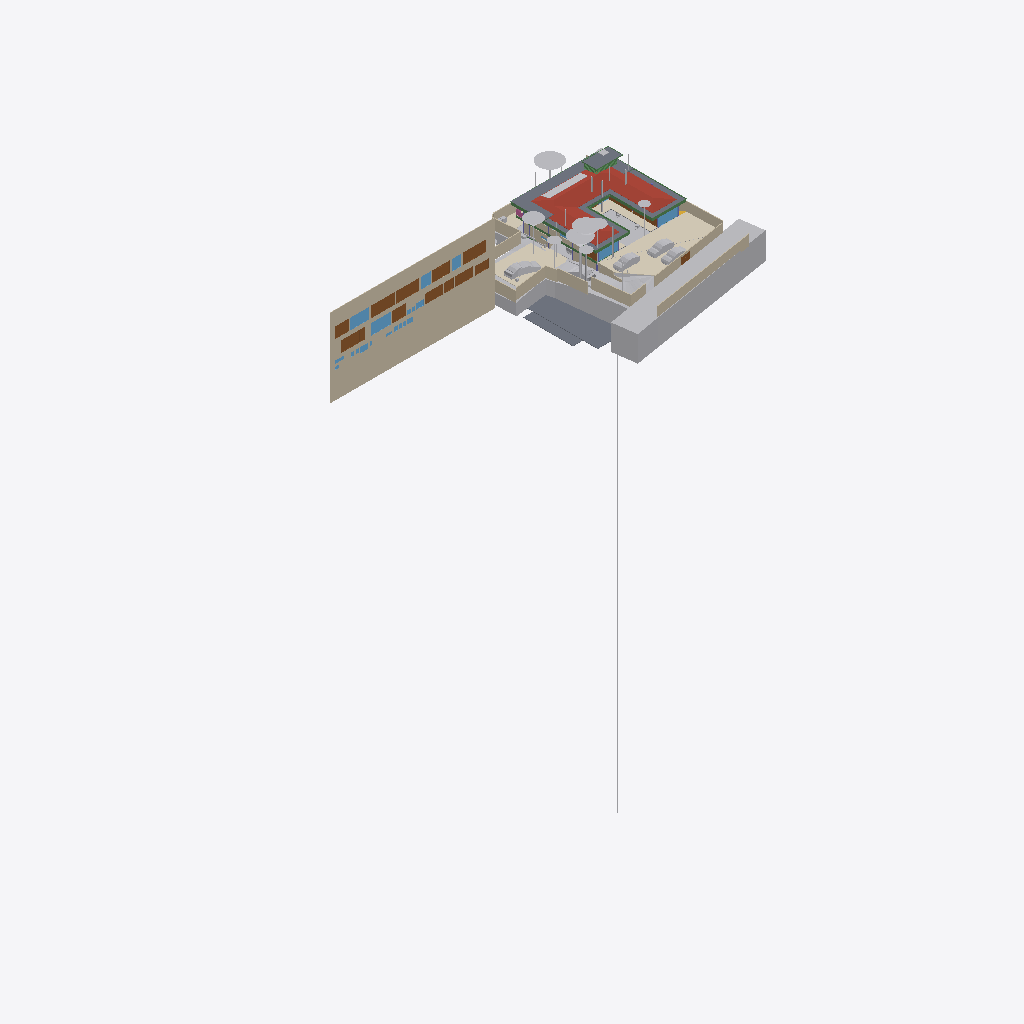
Isometric view of an IFC building model (IFC-SPF (STEP), schema IFC4X3, length unit metre), seen from the south-west, elements coloured by IFC class (only those large enough to see are counted): 40 other elements (light grey), 22 walls (beige), 15 doors (brown), 10 windows (light blue), 10 beams (green), 8 slabs (grey), 4 coverings (cream), 1 roof (red-brown), 1 railing (pink).
Extent 96.7 m × 45.5 m × 138.5 m (x, y, z). Storeys (12): Footing at -3.50 m; GF Floor Level at -2.70 m; GF at -2.65 m; Electrical at 0.00 m; Plumbing at 0.00 m; Road Level at 0.00 m; Areacalc at 0.00 m; FF at 0.45 m; FF Lintel at 3.15 m; schedule at 3.50 m; SF at 3.65 m; Terrace at 5.00 m. Elements (1190): 223 IfcBeam, 109 IfcWall, 108 IfcSlab, 94 IfcCovering, 75 IfcSwitchingDevice, 72 IfcPipeSegment, 53 IfcColumn, 47 IfcLightFixture, 41 IfcDoor, 39 IfcFurniture, 36 IfcWindow, 31 IfcElectricDistributionBoard.

HEADER;
FILE_DESCRIPTION(('ViewDefinition [CoordinationView]'),'2;1');
FILE_NAME('Manilal.ifc','2025-10-02T17:32:46+05:30',(''),(''),'IfcOpenShell 0.8.3-post1','Bonsai 0.8.3-post1','');
FILE_SCHEMA(('IFC4X3'));
ENDSEC;
DATA;
#24581=IFCPROJECT('2TuuvCHJz54PsFPcraEbH$',$,'My Project',$,$,$,$,(#53,#354),#24580);
#35019=IFCSITE('0lpfVeOW52QfroqLYyHNY2',$,'My Site',$,$,#28,$,$,$,$,$,$,$,$);
#35435=IFCBUILDING('0MzaWOaS178x5FMqOflU3C',$,'My Building',$,$,#33,$,$,$,$,$,$);
#30840=IFCBUILDINGSTOREY('09kFoqoxrCvB1_fcEsMZsQ',$,'FF',$,$,#38,$,$,$,$);
#33791=IFCBUILDINGSTOREY('0zoFHJ9PnFW80M$mIVDQW3',$,'GF',$,$,#258,$,$,$,$);
#35436=IFCBUILDINGSTOREY('0MckaoTknA3edZMUNhTyAK',$,'SF',$,$,#6262,$,$,$,$);
#35437=IFCBUILDINGSTOREY('0DtUgpQ1b6nBmkLmvc_ehu',$,'FF Lintel',$,$,#3248,$,$,$,$);
#35438=IFCBUILDINGSTOREY('2nxT8wHGnDX9t8LjuK$yoz',$,'Footing',$,$,#16334,$,$,$,$);
#35439=IFCBUILDINGSTOREY('2JRfeNnUP7R92jcKtKmwj5',$,'Electrical',$,$,#5283,$,$,$,$);
#35440=IFCBUILDINGSTOREY('0fi$VcvNr0Zu6wnPuK6jDB',$,'Plumbing',$,$,#12883,$,$,$,$);
#35441=IFCBUILDINGSTOREY('0qJiDzySr4lhgisX7t8beM',$,'GF Floor Level',$,$,#6749,$,$,$,$);
#35442=IFCBUILDINGSTOREY('33UZQ2TSvAg8IY4x5QCp2i',$,'schedule',$,$,#2336,$,$,$,$);
#35448=IFCBUILDINGSTOREY('3LpnsPikv4mRTBpfC3WQtx',$,'Road Level',$,$,#35447,$,$,$,$);
#35454=IFCBUILDINGSTOREY('2oUibsQsXAPxeAaTU5dGGW',$,'Terrace',$,$,#35453,$,$,$,$);
#35455=IFCBUILDINGSTOREY('3JrIAq4xL0avIQ8pEnV5X6',$,'Areacalc',$,$,#28105,$,$,$,$);
#26208=IFCWALL('39NBZ$Y4H9UeVfIVxICpeX',$,'Wall',$,$,#2341,#26207,'',$);
#29425=IFCGEOGRAPHICELEMENT('20M0x6_hv1D8u5ftoKpVy3',$,'Road',$,$,#29400,#29424,$,.TERRAIN.);
#19648=IFCROOF('188ChkeVP4PP3HZ1_FwQ2Y',$,'Roof',$,$,#19588,#19647,$,.HIP_ROOF.);
#6599=IFCGEOGRAPHICELEMENT('1mqx3WFMb0_xZzgY5_pKpf',$,'Site',$,$,#6441,#6598,$,.TERRAIN.);
#6804=IFCCOVERING('0wVm3FyC1DcRA3R7QYk_cw',$,'Covering',$,$,#104629,#6803,$,$);
#28131=IFCSLAB('39q3J0Avn2axyYxQecralg',$,'FF',$,$,#28123,#28130,$,$);
#13800=IFCCOVERING('03Ox3hl4j9nvRXKoGSaXGU',$,'Covering',$,$,#13792,#13799,$,$);
#16209=IFCSLAB('2Ni7UfUwb4of1NRt7pcP4e',$,'Slab',$,$,#16201,#16208,$,$);
#68931=IFCWALL('1WNacC15X0Xf0V_b60Qnrw',$,'Wall',$,$,#68916,#68930,$,$);
#16226=IFCSLAB('25EiGLyX5BKxeS54E7G1re',$,'Slab',$,$,#16214,#16225,$,$);
#49673=IFCSLAB('07r2B4jwr7$9NI9prgbzaX',$,'GF',$,$,#49665,#49672,$,$);
#19241=IFCEARTHWORKSFILL('1Znkwxu0n0meOY5Z$J5ocC',$,'New',$,$,#19208,#19240,$,.SLOPEFILL.);
#17773=IFCCOVERING('0_sfUdWJL30geCimsSdPtS',$,'Covering',$,$,#17761,#17772,$,$);
#14006=IFCEARTHWORKSCUT('3NfQzW2p90kemh8IGcUxhf',$,'roader',$,$,#13849,#14005,$,.PAVEMENTMILLING.);
#7198=IFCWALL('27WVA19Qv4efvQm6cWiqsn',$,'Wall',$,$,#7183,#7197,$,$);
#52375=IFCGEOGRAPHICELEMENT('3uYxZnds99jOH$HzfZr4nt',$,'Plaav','43dia, 135c',$,#52304,#52374,$,.VEGETATION.);
#18325=IFCBOREHOLE('1fqyZKm99FCB9RePUocI_6',$,'Borehole',$,$,#18304,#18324,$);
#16196=IFCSLAB('2HYCoI0uf8CwWU71Eeg8K8',$,'Slab',$,$,#16184,#16195,$,$);
#6852=IFCWALL('10l$0x7lzBbBMMGF1qxI0s',$,'Wall',$,$,#6830,#6851,$,$);
#7070=IFCWALL('1HPS5ge59FQA3Ucv4$dmpm',$,'Wall',$,$,#6754,#7069,$,$);
#6947=IFCWALL('2oOsi6buvCeB4sZT1ijFA2',$,'Wall',$,$,#6925,#6946,$,$);
#52147=IFCGEOGRAPHICELEMENT('00i077OX9F1QAiqaHlhRfb',$,'Plaav','32dia, 101c',$,#52076,#52146,$,.VEGETATION.);
#7055=IFCWALL('2Y2Bm57Cb8Exxz7st0aRUc',$,'Wall',$,$,#7026,#7054,$,$);
#27274=IFCSLAB('3CWvIDU8b5ovMmi84oWpbg',$,'Covering.004',$,$,#27266,#27273,$,.FLOOR.);
#52223=IFCGEOGRAPHICELEMENT('2hWh3TuZPCwB0qwf7zQl8W',$,'Plaav','48dia, 150c',$,#52152,#52222,$,.VEGETATION.);
#7158=IFCWALL('2UlyJbGOL47vem9W3W5T7b',$,'Wall',$,$,#7129,#7157,$,$);
#33349=IFCVEHICLE('2$JJjIzDr6fuhTHFNPOXyx',$,'Vehicle',$,$,#33326,#33348,$,$);
#42909=IFCDOOR('0ZbVB8BYT7bh7R3lS5K4Y7',$,'Door',$,$,#42886,#42908,'10',$,$,$,$,$);
#45196=IFCDOOR('0Cx741JWP34B0IOSsj8AwF',$,'Door',$,$,#45173,#45195,'03',$,$,$,$,$);
#32708=IFCVEHICLE('1yICD2o296ROLrpKuhe72z',$,'Vehicle',$,$,#109310,#32707,$,$);
#6967=IFCWALL('2QiW7TnGvAygi5PkoeW31n',$,'Wall',$,$,#6952,#6966,$,$);
#45100=IFCDOOR('3tvBACzP54zAu4dBSuBlEW',$,'Door',$,$,#45077,#45099,'04',$,$,$,$,$);
#42843=IFCDOOR('315c6MZvz2Vu3GScXjqG9Z',$,'Door',$,$,#42820,#42842,'8_9',$,$,$,$,$);
#53037=IFCGEOGRAPHICELEMENT('1t8_yIv7T9Iwdci473Ya_N',$,'Plaav','100dia, 32c',$,#52934,#53036,$,.VEGETATION.);
#7104=IFCWALL('1v3BeDslv3W8LfR3WiqTEd',$,'Wall',$,$,#7075,#7103,$,$);
#6886=IFCWALL('10RvTK_K97Xg3Zon6pJwxP',$,'Wall',$,$,#6857,#6885,$,$);
#43078=IFCWINDOW('2DeDtvcD95n9obXC_GiA8e',$,'Window',$,$,#43048,#43077,'11',$,$,$,$,$);
#33377=IFCVEHICLE('375bP1QIr5xwaw0xewwnFn',$,'Vehicle',$,$,#33354,#33376,$,$);
#126725=IFCVEHICLE('2w1OP_Z7HDsQq$WqRH72Eo',$,'Vehicle',$,$,#126774,#126738,$,$);
#82845=IFCWINDOW('2gioTK5hP9oPss3G6Q03Gx',$,'Window',$,$,#82815,#82844,'02',$,$,$,$,$);
#17638=IFCWALL('2U66_ERPrD$A$2PTOc1bPA',$,'Wall',$,$,#17623,#17637,$,$);
#26087=IFCDOOR('14nYxT67979h0x8IodW7tf',$,'Door',$,$,#26064,#26086,'06',$,$,$,$,$);
#28118=IFCSLAB('2FJ3LPJyP5i9m96Y9aA2s2',$,'Verandah',$,$,#28110,#28117,$,$);
#7021=IFCWALL('3MfSYaOiTA4AjSKpPvRhyi',$,'Wall',$,$,#6992,#7020,$,$);
#31333=IFCDOOR('1SLbyPnp1A9vNmoEJ7CsnC',$,'Door',$,$,#31310,#109140,'16',$,$,$,$,$);
#31366=IFCDOOR('27z1x9RsX6LgRJPHzITZpv',$,'Door',$,$,#31343,#109185,'18',$,$,$,$,$);
#24570=IFCWINDOW('3e$JQaRRzFH9WozykfD$tZ',$,'Window',$,$,#24460,#24569,'11',$,$,$,$,$);
#32789=IFCVEHICLE('0rzGDxo0H1CRYsT$ARQpVS',$,'Vehicle',$,$,#126769,#32788,$,$);
#43127=IFCDOOR('0LFTQmup1188idDF4qs$QS',$,'Door',$,$,#43104,#43126,'12',$,$,$,$,$);
#89375=IFCDOOR('0ismyRsjL7AvOieOoKLFLm',$,'Door',$,$,#89352,#89374,'01',$,$,$,$,$);
#109311=IFCVEHICLE('22hYSdUYjCqevIDD6sVVH1',$,'Vehicle',$,$,#109348,#109324,$,$);
#7178=IFCWALL('3DOK2PUDn3QwM2HLeZR6QD',$,'Wall',$,$,#7163,#7177,$,$);
#20459=IFCEARTHWORKSCUT('0lv4XU7zX8PPDYPdO7aOdg',$,'Cut',$,$,#20447,#20458,$,.BASE_EXCAVATION.);
#13787=IFCCOVERING('07ka7WgDv0nO2Dwi6RpJJI',$,'Covering',$,$,#13779,#13786,$,$);
#29351=IFCWINDOW('2LZJ1AvFfBbghYgOnSiaBb',$,'Window',$,$,#29321,#29350,'02',$,$,$,$,$);
#51459=IFCGEOGRAPHICELEMENT('1u9Vu38RXEhh_UPeYqTaju',$,'Theng','22dia, 70c',$,#51388,#51458,$,.VEGETATION.);
#7259=IFCWALL('2qQNxnpy98iB6JMyhLi2FK',$,'Wall',$,$,#7230,#7258,$,$);
#33545=IFCGEOGRAPHICELEMENT('3hzKcHmG15MBT$Lf89GHXN',$,'PureSite',$,$,#33382,#33544,$,.TERRAIN.);
#24823=IFCWALL('1L3aCByCT2RR$DiJTF12wq',$,'Wall',$,$,#24808,#24822,$,$);
#18906=IFCBEAM('0qH_dKLj5CKhNXTG2DYY06',$,'Beam',$,$,#18880,#18905,$,$);
#2503=IFCDOOR('37mQgnczv1g9Ewv5DQsnil',$,'Door',$,$,#2351,#109268,'25',$,$,$,$,$);
#18875=IFCBEAM('2C1gwTeIv6R8TmGo509jsR',$,'Beam',$,$,#18849,#18874,$,$);
#45148=IFCWINDOW('1dDo4P8$H5zBiQyvjwcA1W',$,'Window',$,$,#45125,#45147,'05',1.5,1.70000004768372,$,$,$);
#52795=IFCGEOGRAPHICELEMENT('2HKwYd2hP5kwYPwsxsi9gZ',$,'Theng','22dia, 70c',$,#52724,#52794,$,.VEGETATION.);
#19113=IFCWALL('1crKF7OzfEueqHOG3fDoho',$,'Wall',$,$,#19098,#19112,$,$);
#2980=IFCWALL('2oouJeu9XF0PkUjeEvxQOm',$,'Wall',$,$,#2965,#2979,$,$);
#42753=IFCWINDOW('2Oi5mWoHbF_gnh_9AC2HBl',$,'Window',$,$,#42730,#42752,'07',1.5,1.70000004768372,$,$,$);
#52585=IFCGEOGRAPHICELEMENT('0hsZNGz3r5Tu3GwqCRHqIa',$,'Theng','25dia, 80c',$,#52514,#52584,$,.VEGETATION.);
#18751=IFCBEAM('3msecch2zBUOeV2BkTlji6',$,'Beam',$,$,#18722,#18750,$,$);
#50980=IFCDOOR('2t8H1$Qmn75hjpQEbZl$51',$,'Door',$,$,#50957,#109215,'17',$,$,$,$,$);
#16243=IFCSLAB('1PyTS7F2LAWRr4yuGmSOaE',$,'Slab',$,$,#16231,#16242,$,$);
#52299=IFCGEOGRAPHICELEMENT('3MDxNaPHbBCuseLaSOAnvG',$,'Theng','27dia, 85c',$,#52228,#52298,$,.VEGETATION.);
#18813=IFCBEAM('3ZwR1mU3j4mRYH5GbVzWyx',$,'Beam',$,$,#18787,#18812,$,$);
#16718=IFCBEAM('3NjOYz9cT158x52OLX4IuM',$,'Beam',$,$,#16706,#16717,$,$);
#29453=IFCDOOR('2t$p1hgeX2Y9d6XgGeH1wU',$,'Door',$,$,#29430,#29452,'10',$,$,$,$,$);
#3240=IFCWALL('2FDZc$1Z57bgSDQnhsHhc1',$,'Wall',$,$,#3225,#3239,$,$);
#18782=IFCBEAM('10LxUqtgbFAQRhzIckOuGH',$,'Beam',$,$,#18756,#18781,$,$);
#6787=IFCDOOR('1uL9EDzeL19wcifriN_Oc$',$,'Door',$,$,#6764,#6786,$,1.79999995231628,3.0,$,$,$);
#18844=IFCBEAM('0q554weub4Iwu4PjffBSJv',$,'Beam',$,$,#18818,#18843,$,$);
#28903=IFCDOOR('0abo0sfkX2yO6I5W4AOpFJ',$,'Door',$,$,#28730,#28902,'8_9',$,$,$,$,$);
#31043=IFCEARTHWORKSFILL('3O_GobqT1E4v3eEFWom1zq',$,'Cube',$,$,#31017,#31042,$,.SLOPEFILL.);
#52071=IFCGEOGRAPHICELEMENT('2HxlE6G_91e9LYErU$Y34S',$,'Theng','24dia, 75c',$,#51942,#52070,$,.VEGETATION.);
#24262=IFCDOOR('1uJlX1khv2VPLMtET6vexc',$,'Door',$,$,#24239,#24261,'01',$,$,$,$,$);
#55295=IFCAIRTERMINALBOX('0DCFUThjX2XQ_1bX$oFkVb',$,'AirTerminalBox',$,$,#55257,#55294,$,$);
#52509=IFCGEOGRAPHICELEMENT('1TdNfY2DD3jxBXQWXRN6pI',$,'Plaav','35dia, 110c',$,#52380,#52508,$,.VEGETATION.);
#43400=IFCWINDOW('2FUxJIMIP8WeEaHO75uZ5y',$,'Window',$,$,#43363,#43399,'15',1.5,1.70000004768372,$,$,$);
#20534=IFCEARTHWORKSCUT('1orBtrQ6r9QBXstUuMTyak',$,'Cut',$,$,#20521,#20533,$,.BASE_EXCAVATION.);
#5895=IFCWINDOW('39fUEjXW5ElwQPPWsWi6zd',$,'Window',$,$,#5722,#5894,'23',1.5,1.70000004768372,$,$,$);
#20336=IFCEARTHWORKSCUT('1Tsuz9sRb3YODMAWko00m1',$,'Cut',$,$,#20323,#20335,$,.BASE_EXCAVATION.);
#6825=IFCWALL('0dMaumaK11Re$pxoZyVSQ9',$,'Wall',$,$,#6810,#6824,$,$);
#16579=IFCBEAM('2KiRdb_sj1xhSO7a1GJ4D5',$,'Beam',$,$,#16567,#16578,$,$);
#32680=IFCVEHICLE('09kCGSf$LDBwv0agp2PRhM',$,'Vehicle',$,$,#32142,#32679,$,$);
#19033=IFCWALL('1SwvN4fJvBKBKhVIqKXn0i',$,'Wall',$,$,#19018,#19032,$,$);
#14121=IFCUNITARYEQUIPMENT('1P6lCedvD5Xger8vGxUADY',$,'UnitaryEquipment',$,$,#14098,#14120,$,$);
#18687=IFCRAILING('2w0tP4HwL6TuQJ7VLixJL3',$,'Railing',$,'FRAMELESS_PANEL',#18663,#18686,$,.USERDEFINED.);
#13608=IFCSOLARDEVICE('2NoryxAJL8wg76hjq7Byl_',$,'SolarDevice',$,$,#13599,#13607,$,$);
#53305=IFCGEOGRAPHICELEMENT('0JCBWUW3bDYf6SdZoT5sft',$,'Theng','25dia, 80c',$,#53176,#53304,$,.VEGETATION.);
#56244=IFCBEAM('22$tp28gPD$eEii1Cu_NBP',$,'Beam',$,$,#56218,#56243,$,$);
#2640=IFCWALL('1zYAwAgZ94A9q2Xf$lP7Cn',$,'Wall',$,$,#2625,#2639,$,$);
#13594=IFCSOLARDEVICE('07RrhEOYvEvvhPUSO_SFeW',$,'SolarDevice',$,$,#13571,#13593,$,$);
#13636=IFCSOLARDEVICE('1NLWD$_lP99xok8FHiXBf3',$,'SolarDevice',$,$,#13627,#13635,$,$);
#13650=IFCSOLARDEVICE('2icZ0COM5FZA$904MkAnYe',$,'SolarDevice',$,$,#13641,#13649,$,$);
#13664=IFCSOLARDEVICE('3nXyxughj7Dh_4it51tkCh',$,'SolarDevice',$,$,#13655,#13663,$,$);
#13692=IFCSOLARDEVICE('3NOhCXTF1Em82ofZiZmE8w',$,'SolarDevice',$,$,#13683,#13691,$,$);
#13706=IFCSOLARDEVICE('3ZE0KWXOv4AA5psVNm9lcB',$,'SolarDevice',$,$,#13697,#13705,$,$);
#13720=IFCSOLARDEVICE('17OQILgOj1oxRESUqSAxjX',$,'SolarDevice',$,$,#13711,#13719,$,$);
#18968=IFCBEAM('1cQ_XveKf3IhgOfAWmUbUT',$,'Beam',$,$,#18942,#18967,$,$);
#37428=IFCWINDOW('0oGrqBU2TDcBkZ3jd4VcFG',$,'Window',$,$,#37391,#37427,'30',1.5,1.70000004768372,$,$,$);
#52719=IFCGEOGRAPHICELEMENT('3XubHE4kj7PQ$DpXvJgk9n',$,'Theng','24dia, 75c',$,#52590,#52718,$,.VEGETATION.);
#53171=IFCGEOGRAPHICELEMENT('1ed7kOzBzFsfr4ZZu7I5l9',$,'Plaav','29dia, 90c',$,#53042,#53170,$,.VEGETATION.);
#47409=IFCWINDOW('3ybMN8CHzD0feIMF99oHPU',$,'Window',$,$,#47372,#108839,'19',1.5,1.70000004768372,$,$,$);
ENDSEC;
